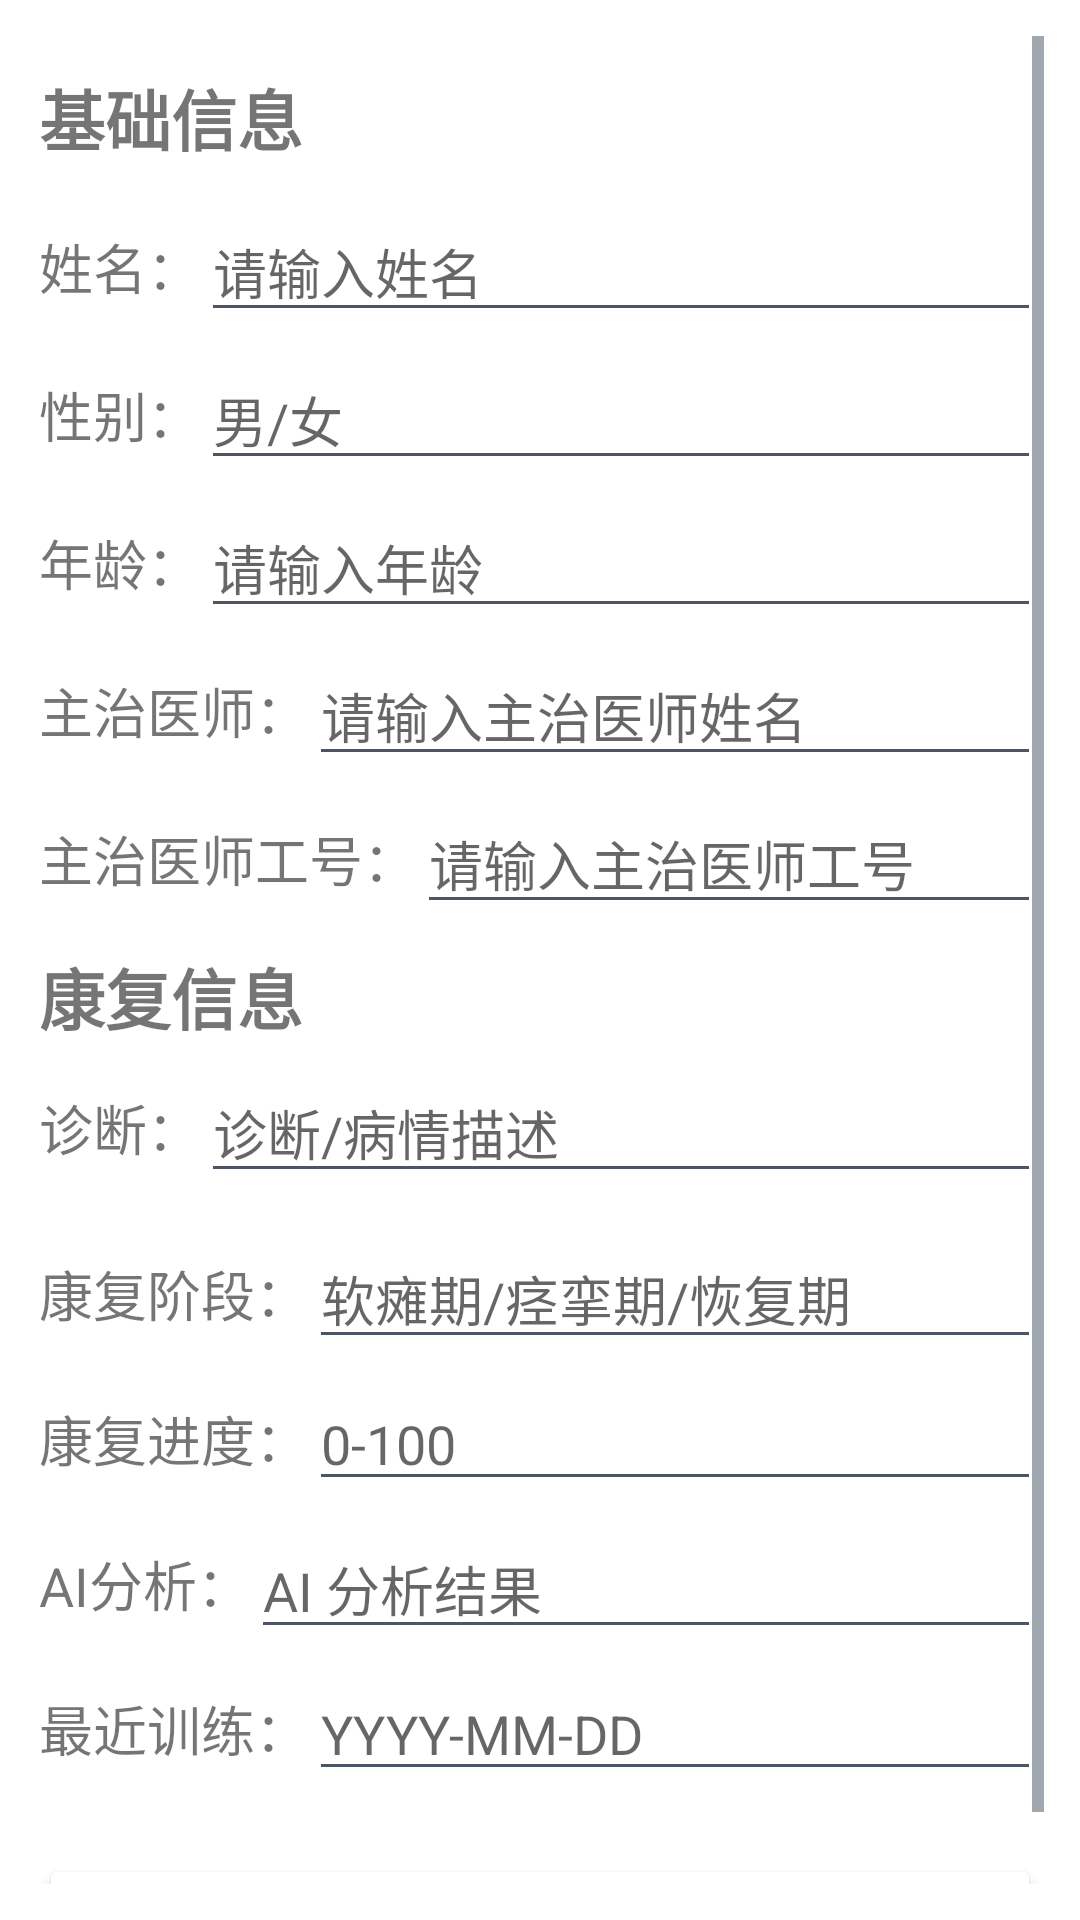

Reconstruct the res/layout file that produces this screen, plus the resources it refers to.
<!-- AndroidManifest.xml: application theme Theme.WinsRehab -->
<!-- res/layout/activity_pt_info.xml -->
<ScrollView xmlns:android="http://schemas.android.com/apk/res/android"
    android:layout_width="match_parent"
    android:layout_height="match_parent"
    xmlns:app="http://schemas.android.com/apk/res-auto"
    android:padding="12dp">

    <LinearLayout
        android:layout_width="match_parent"
        android:layout_height="wrap_content"
        android:orientation="vertical"
        android:layout_margin="1dp">
        <TextView
            android:layout_width="wrap_content"
            android:layout_height="wrap_content"
            android:text="基础信息"
            android:textStyle="bold"
            android:textSize="22sp"
            android:layout_marginTop="10dp"
            android:layout_marginBottom="12dp"/>

        
        <LinearLayout
            android:layout_width="match_parent"
            android:layout_height="wrap_content"
            android:orientation="horizontal"
            android:gravity="center_vertical"
            android:layout_marginBottom="6dp">

            <TextView
                android:layout_width="wrap_content"
                android:layout_height="wrap_content"
                android:textSize="18sp"
                android:text="姓名：" />

            <EditText
                android:id="@+id/et_name"
                android:layout_width="match_parent"
                android:layout_height="wrap_content"
                android:hint="请输入姓名"
                android:inputType="textPersonName" />
        </LinearLayout>

        
        <LinearLayout
            android:layout_width="match_parent"
            android:layout_height="wrap_content"
            android:orientation="horizontal"
            android:gravity="center_vertical"
            android:layout_marginBottom="6dp">

            <TextView
                android:layout_width="wrap_content"
                android:layout_height="wrap_content"
                android:textSize="18sp"
                android:text="性别：" />

            <EditText
                android:id="@+id/et_gender"
                android:layout_width="match_parent"
                android:layout_height="wrap_content"
                android:hint="男/女"
                android:inputType="text" />
        </LinearLayout>

        
        <LinearLayout
            android:layout_width="match_parent"
            android:layout_height="wrap_content"
            android:orientation="horizontal"
            android:gravity="center_vertical"
            android:layout_marginBottom="6dp">

            <TextView
                android:layout_width="wrap_content"
                android:layout_height="wrap_content"
                android:textSize="18sp"
                android:text="年龄：" />

            <EditText
                android:id="@+id/et_age"
                android:layout_width="match_parent"
                android:layout_height="wrap_content"
                android:hint="请输入年龄"
                android:inputType="number" />
        </LinearLayout>

        
        <LinearLayout
            android:layout_width="match_parent"
            android:layout_height="wrap_content"
            android:orientation="horizontal"
            android:gravity="center_vertical"
            android:layout_marginBottom="6dp">

            <TextView
                android:layout_width="wrap_content"
                android:layout_height="wrap_content"
                android:textSize="18sp"
                android:text="主治医师：" />

            <EditText
                android:id="@+id/et_doctorName"
                android:layout_width="match_parent"
                android:layout_height="wrap_content"
                android:hint="请输入主治医师姓名"
                android:inputType="textPersonName" />
        </LinearLayout>

        
        <LinearLayout
            android:layout_width="match_parent"
            android:layout_height="wrap_content"
            android:orientation="horizontal"
            android:gravity="center_vertical"
            android:layout_marginBottom="6dp">

            <TextView
                android:layout_width="wrap_content"
                android:layout_height="wrap_content"
                android:textSize="18sp"
                android:text="主治医师工号：" />

            <EditText
                android:id="@+id/et_doctorCode"
                android:layout_width="match_parent"
                android:layout_height="wrap_content"
                android:hint="请输入主治医师工号"
                android:inputType="textPersonName" />
        </LinearLayout>

        <TextView
            android:layout_width="wrap_content"
            android:layout_height="wrap_content"
            android:text="康复信息"
            android:textStyle="bold"
            android:textSize="22sp"
            android:layout_marginTop="2dp"
            android:layout_marginBottom="6dp"/>

        
        <LinearLayout
            android:layout_width="match_parent"
            android:layout_height="wrap_content"
            android:orientation="horizontal"
            android:gravity="center_vertical"
            android:layout_marginBottom="12dp">

            <TextView
                android:layout_width="wrap_content"
                android:layout_height="wrap_content"
                android:textSize="18sp"
                android:text="诊断：" />

            <EditText
                android:id="@+id/et_diagnosis"
                android:layout_width="match_parent"
                android:layout_height="wrap_content"
                android:hint="诊断/病情描述"
                android:inputType="textMultiLine" />
        </LinearLayout>

        
        <LinearLayout
            android:layout_width="match_parent"
            android:layout_height="wrap_content"
            android:orientation="horizontal"
            android:gravity="center_vertical"
            android:layout_marginBottom="6dp">

            <TextView
                android:layout_width="wrap_content"
                android:layout_height="wrap_content"
                android:textSize="18sp"
                android:text="康复阶段：" />

            <EditText
                android:id="@+id/et_stage"
                android:layout_width="match_parent"
                android:layout_height="wrap_content"
                android:hint="软瘫期/痉挛期/恢复期"
                android:inputType="text" />
        </LinearLayout>

        
        <LinearLayout
            android:layout_width="match_parent"
            android:layout_height="wrap_content"
            android:orientation="horizontal"
            android:gravity="center_vertical"
            android:layout_marginBottom="6dp">

            <TextView
                android:layout_width="wrap_content"
                android:layout_height="wrap_content"
                android:textSize="18sp"
                android:text="康复进度：" />

            <EditText
                android:id="@+id/et_progress"
                android:layout_width="match_parent"
                android:layout_height="wrap_content"
                android:hint="0-100"
                android:inputType="number" />
        </LinearLayout>

        
        <LinearLayout
            android:layout_width="match_parent"
            android:layout_height="wrap_content"
            android:orientation="horizontal"
            android:gravity="center_vertical"
            android:layout_marginBottom="6dp">

            <TextView
                android:layout_width="wrap_content"
                android:layout_height="wrap_content"
                android:textSize="18sp"
                android:text="AI分析：" />

            <EditText
                android:id="@+id/et_ai_result"
                android:layout_width="match_parent"
                android:layout_height="wrap_content"
                android:hint="AI 分析结果"
                android:inputType="textMultiLine" />
        </LinearLayout>

        
        <LinearLayout
            android:layout_width="match_parent"
            android:layout_height="wrap_content"
            android:orientation="horizontal"
            android:gravity="center_vertical"
            android:layout_marginBottom="6dp">

            <TextView
                android:layout_width="wrap_content"
                android:layout_height="wrap_content"
                android:textSize="18sp"
                android:text="最近训练：" />

            <EditText
                android:id="@+id/et_last_training"
                android:layout_width="match_parent"
                android:layout_height="wrap_content"
                android:hint="YYYY-MM-DD"
                android:inputType="date" />
        </LinearLayout>

        
        <Button
            android:id="@+id/btn_save"
            android:layout_width="match_parent"
            android:layout_height="wrap_content"
            android:backgroundTint="@color/green_shallow"
            style="@style/MyRoundButton"
            android:text="保存信息"
            android:layout_marginTop="15dp"/>
    </LinearLayout>
</ScrollView>
<!-- resources referenced by this layout -->
<resources>
  <style name="Theme.WinsRehab" parent="Theme.MaterialComponents.Light.NoActionBar">
          <item name="colorPrimary">@color/primary</item>
          <item name="colorPrimaryVariant">@color/brand_doctor_primary_dark</item>
          <item name="colorOnPrimary">@color/on_primary</item>
          <item name="colorSecondary">@color/primary</item>
          <item name="colorSecondaryVariant">@color/brand_doctor_primary_dark</item>
          <item name="colorOnSecondary">@color/on_primary</item>
          <item name="colorSurface">@color/surface</item>
          <item name="colorError">@color/danger</item>
          <item name="colorOnSurface">@color/on_surface</item>
          <item name="colorOnBackground">@color/on_surface</item>
          <item name="android:colorBackground">@color/surface</item>
          <item name="android:textColorPrimary">@color/on_surface</item>
          <item name="android:textColorSecondary">@color/on_surface_secondary</item>
          <item name="android:statusBarColor">@color/surface</item>
          <item name="android:windowLightStatusBar">true</item>
          
          <item name="winsButtonPrimaryTint">@color/btn_primary_bg_doctor</item>
          
          <item name="materialAlertDialogTheme">@style/ThemeOverlay.WinsRehab.Dialog</item>
      </style>
  <color name="primary">#FF2563EB</color>
  <color name="brand_doctor_primary_dark">#FF1D4ED8</color>
  <color name="on_primary">#FFFFFFFF</color>
  <color name="surface">#FFFFFFFF</color>
  <color name="danger">#FFDC2626</color>
  <color name="on_surface">#FF1F2937</color>
  <color name="on_surface_secondary">#FF4B5563</color>
  <style name="ThemeOverlay.WinsRehab.Dialog" parent="ThemeOverlay.MaterialComponents.MaterialAlertDialog">
          <item name="alertDialogStyle">@style/Widget.WinsRehab.Dialog</item>
          <item name="shapeAppearanceMediumComponent">@style/ShapeAppearance.WinsRehab.Dialog</item>
          <item name="materialAlertDialogTitleTextStyle">@style/Widget.WinsRehab.DialogTitle</item>
          <item name="materialAlertDialogBodyTextStyle">@style/TextAppearance.WinsRehab.Body14</item>
          <item name="buttonBarPositiveButtonStyle">@style/Widget.WinsRehab.Button.Text</item>
          <item name="buttonBarNegativeButtonStyle">@style/Widget.WinsRehab.Button.Text</item>
      </style>
  <style name="Widget.WinsRehab.Dialog" parent="MaterialAlertDialog.MaterialComponents">
          <item name="backgroundTint">@color/surface</item>
      </style>
  <style name="ShapeAppearance.WinsRehab.Dialog" parent="ShapeAppearance.MaterialComponents.MediumComponent">
          <item name="cornerSize">@dimen/radius_16</item>
      </style>
  <style name="Widget.WinsRehab.DialogTitle" parent="MaterialAlertDialog.MaterialComponents.Title.Text">
          <item name="android:textAppearance">@style/TextAppearance.WinsRehab.Title16</item>
          <item name="android:textColor">@color/on_surface</item>
      </style>
  <style name="TextAppearance.WinsRehab.Body14">
          <item name="android:textSize">14sp</item> 
      </style>
  <style name="Widget.WinsRehab.Button.Text" parent="Widget.MaterialComponents.Button.TextButton">
          <item name="android:textAppearance">@style/TextAppearance.WinsRehab.Title16</item>
          <item name="android:textAllCaps">false</item>
          <item name="android:minHeight">48dp</item>
          <item name="android:paddingStart">@dimen/space_16</item>
          <item name="android:paddingEnd">@dimen/space_16</item>
          <item name="android:textColor">@color/btn_text_fg</item>
      </style>
  <dimen name="radius_16">16dp</dimen>
  <style name="TextAppearance.WinsRehab.Title16">
          <item name="android:textSize">16sp</item> 
      </style>
  <dimen name="space_16">16dp</dimen>
</resources>
